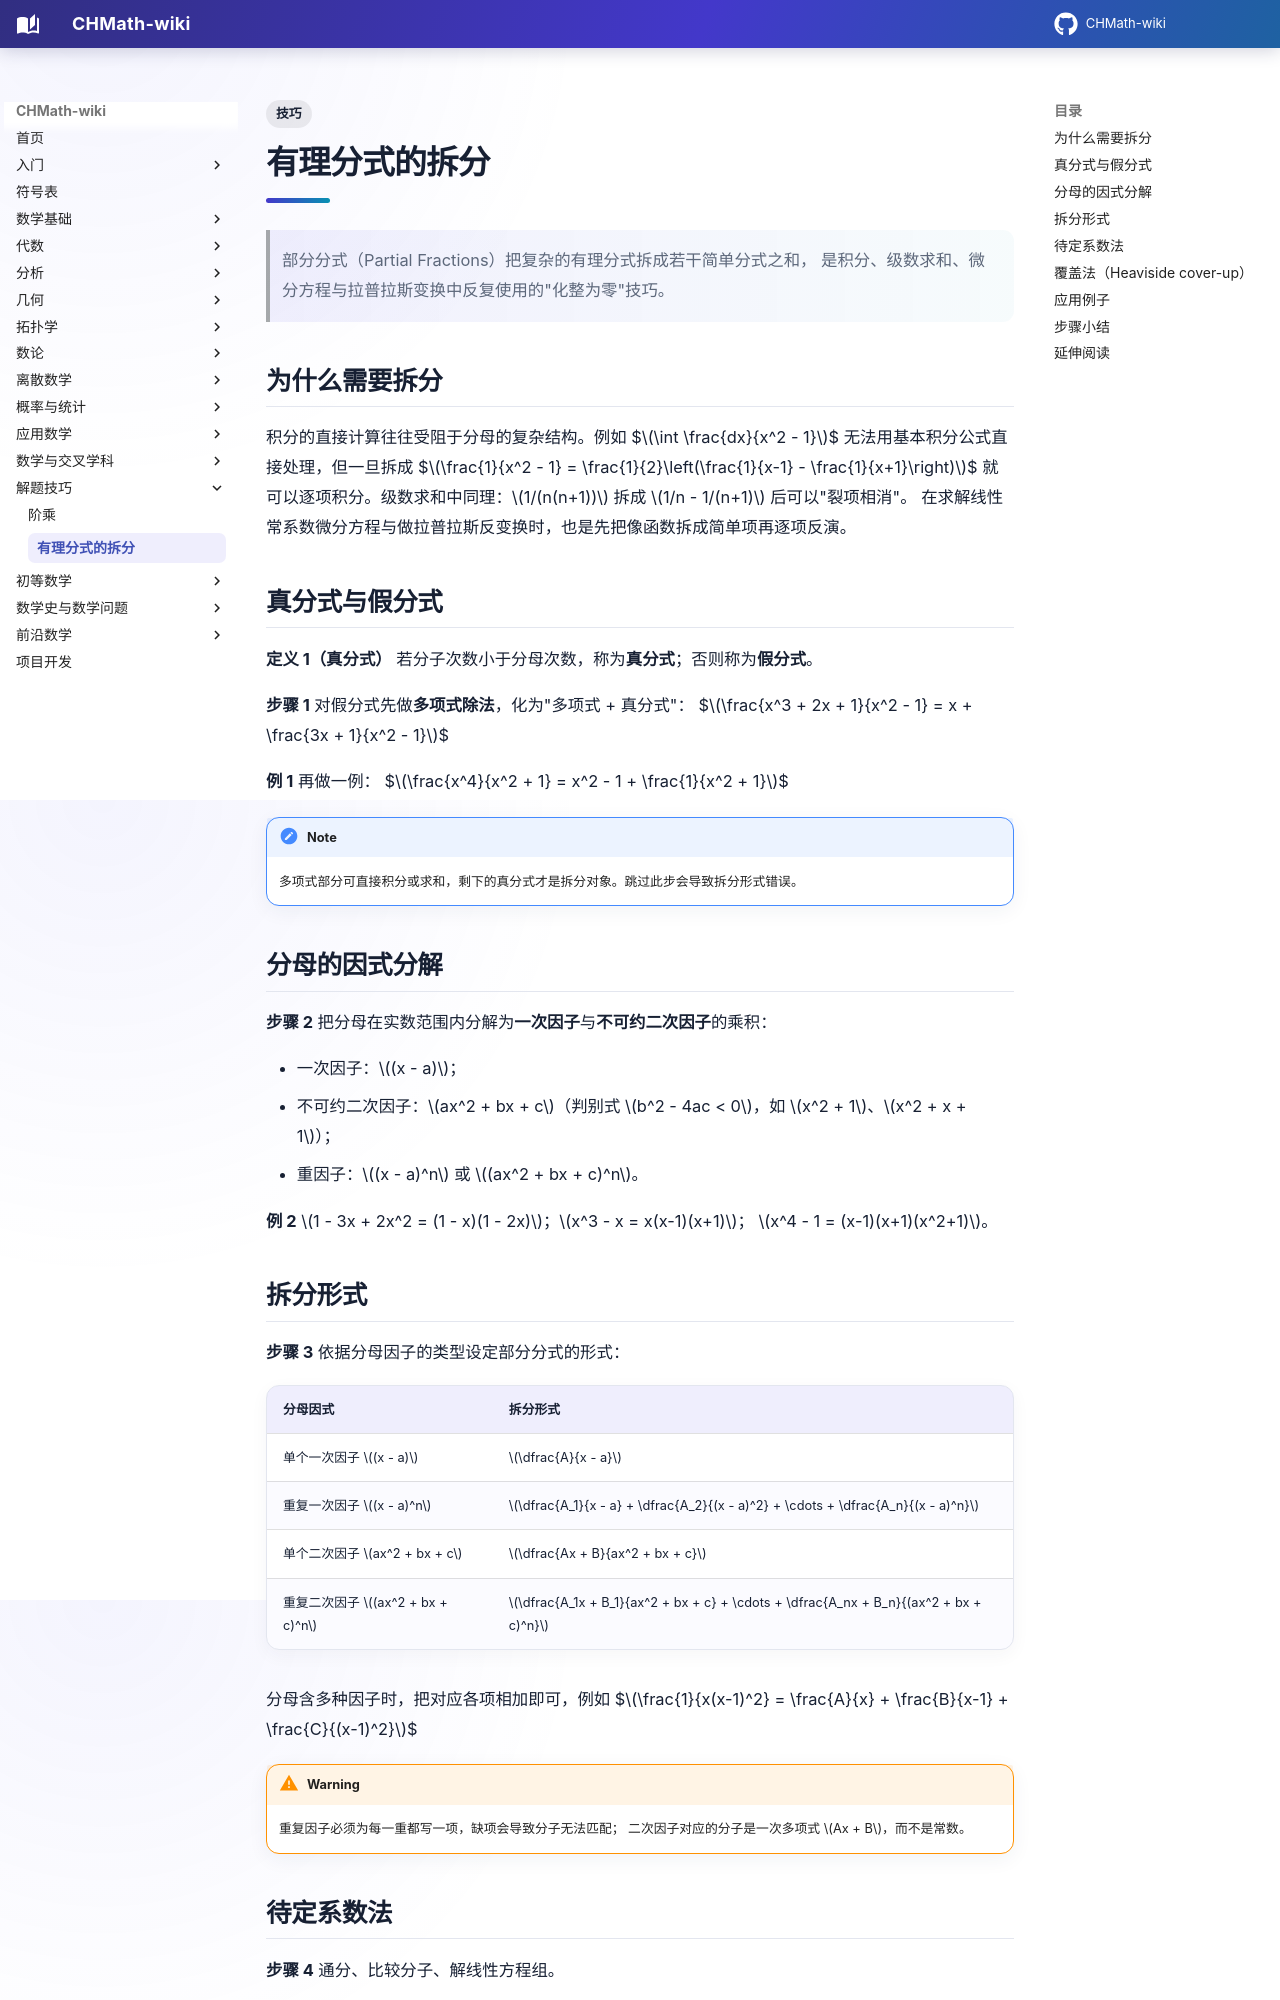

repository: FinParker/CHMath-wiki · page: tricks/partial_fractions/index.html · generator: mkdocs

---
title: 有理分式的拆分
tags:
  - 技巧
---

# 有理分式的拆分

> 部分分式（Partial Fractions）把复杂的有理分式拆成若干简单分式之和，
> 是积分、级数求和、微分方程与拉普拉斯变换中反复使用的"化整为零"技巧。

## 为什么需要拆分

积分的直接计算往往受阻于分母的复杂结构。例如
$$\int \frac{dx}{x^2 - 1}$$
无法用基本积分公式直接处理，但一旦拆成
$$\frac{1}{x^2 - 1} = \frac{1}{2}\left(\frac{1}{x-1} - \frac{1}{x+1}\right)$$
就可以逐项积分。级数求和中同理：$1/(n(n+1))$ 拆成 $1/n - 1/(n+1)$ 后可以"裂项相消"。
在求解线性常系数微分方程与做拉普拉斯反变换时，也是先把像函数拆成简单项再逐项反演。

## 真分式与假分式

**定义 1（真分式）** 若分子次数小于分母次数，称为**真分式**；否则称为**假分式**。

**步骤 1** 对假分式先做**多项式除法**，化为"多项式 + 真分式"：
$$\frac{x^3 + 2x + 1}{x^2 - 1} = x + \frac{3x + 1}{x^2 - 1}$$

**例 1** 再做一例：
$$\frac{x^4}{x^2 + 1} = x^2 - 1 + \frac{1}{x^2 + 1}$$

!!! note
    多项式部分可直接积分或求和，剩下的真分式才是拆分对象。跳过此步会导致拆分形式错误。

## 分母的因式分解

**步骤 2** 把分母在实数范围内分解为**一次因子**与**不可约二次因子**的乘积：

- 一次因子：$(x - a)$；
- 不可约二次因子：$ax^2 + bx + c$（判别式 $b^2 - 4ac < 0$，如 $x^2 + 1$、$x^2 + x + 1$）；
- 重因子：$(x - a)^n$ 或 $(ax^2 + bx + c)^n$。

**例 2** $1 - 3x + 2x^2 = (1 - x)(1 - 2x)$；$x^3 - x = x(x-1)(x+1)$；
$x^4 - 1 = (x-1)(x+1)(x^2+1)$。

## 拆分形式

**步骤 3** 依据分母因子的类型设定部分分式的形式：

| 分母因式 | 拆分形式 |
| --- | --- |
| 单个一次因子 $(x - a)$ | $\dfrac{A}{x - a}$ |
| 重复一次因子 $(x - a)^n$ | $\dfrac{A_1}{x - a} + \dfrac{A_2}{(x - a)^2} + \cdots + \dfrac{A_n}{(x - a)^n}$ |
| 单个二次因子 $ax^2 + bx + c$ | $\dfrac{Ax + B}{ax^2 + bx + c}$ |
| 重复二次因子 $(ax^2 + bx + c)^n$ | $\dfrac{A_1x + B_1}{ax^2 + bx + c} + \cdots + \dfrac{A_nx + B_n}{(ax^2 + bx + c)^n}$ |

分母含多种因子时，把对应各项相加即可，例如
$$\frac{1}{x(x-1)^2} = \frac{A}{x} + \frac{B}{x-1} + \frac{C}{(x-1)^2}$$

!!! warning
    重复因子必须为每一重都写一项，缺项会导致分子无法匹配；
    二次因子对应的分子是一次多项式 $Ax + B$，而不是常数。

## 待定系数法

**步骤 4** 通分、比较分子、解线性方程组。

**例 3** 拆分 $R(x) = \dfrac{2}{(1-x)(1-2x)}$。设
$$\frac{2}{(1-x)(1-2x)} = \frac{A}{1-x} + \frac{B}{1-2x}$$
通分后比较分子：$A(1-2x) + B(1-x) = 2$，即
$$(A + B) - (2A + B)x = 2$$
比较系数得 $A + B = 2$、$2A + B = 0$，解得 $A = -2$、$B = 4$。故
$$\frac{2}{(1-x)(1-2x)} = \frac{-2}{1-x} + \frac{4}{1-2x}$$
